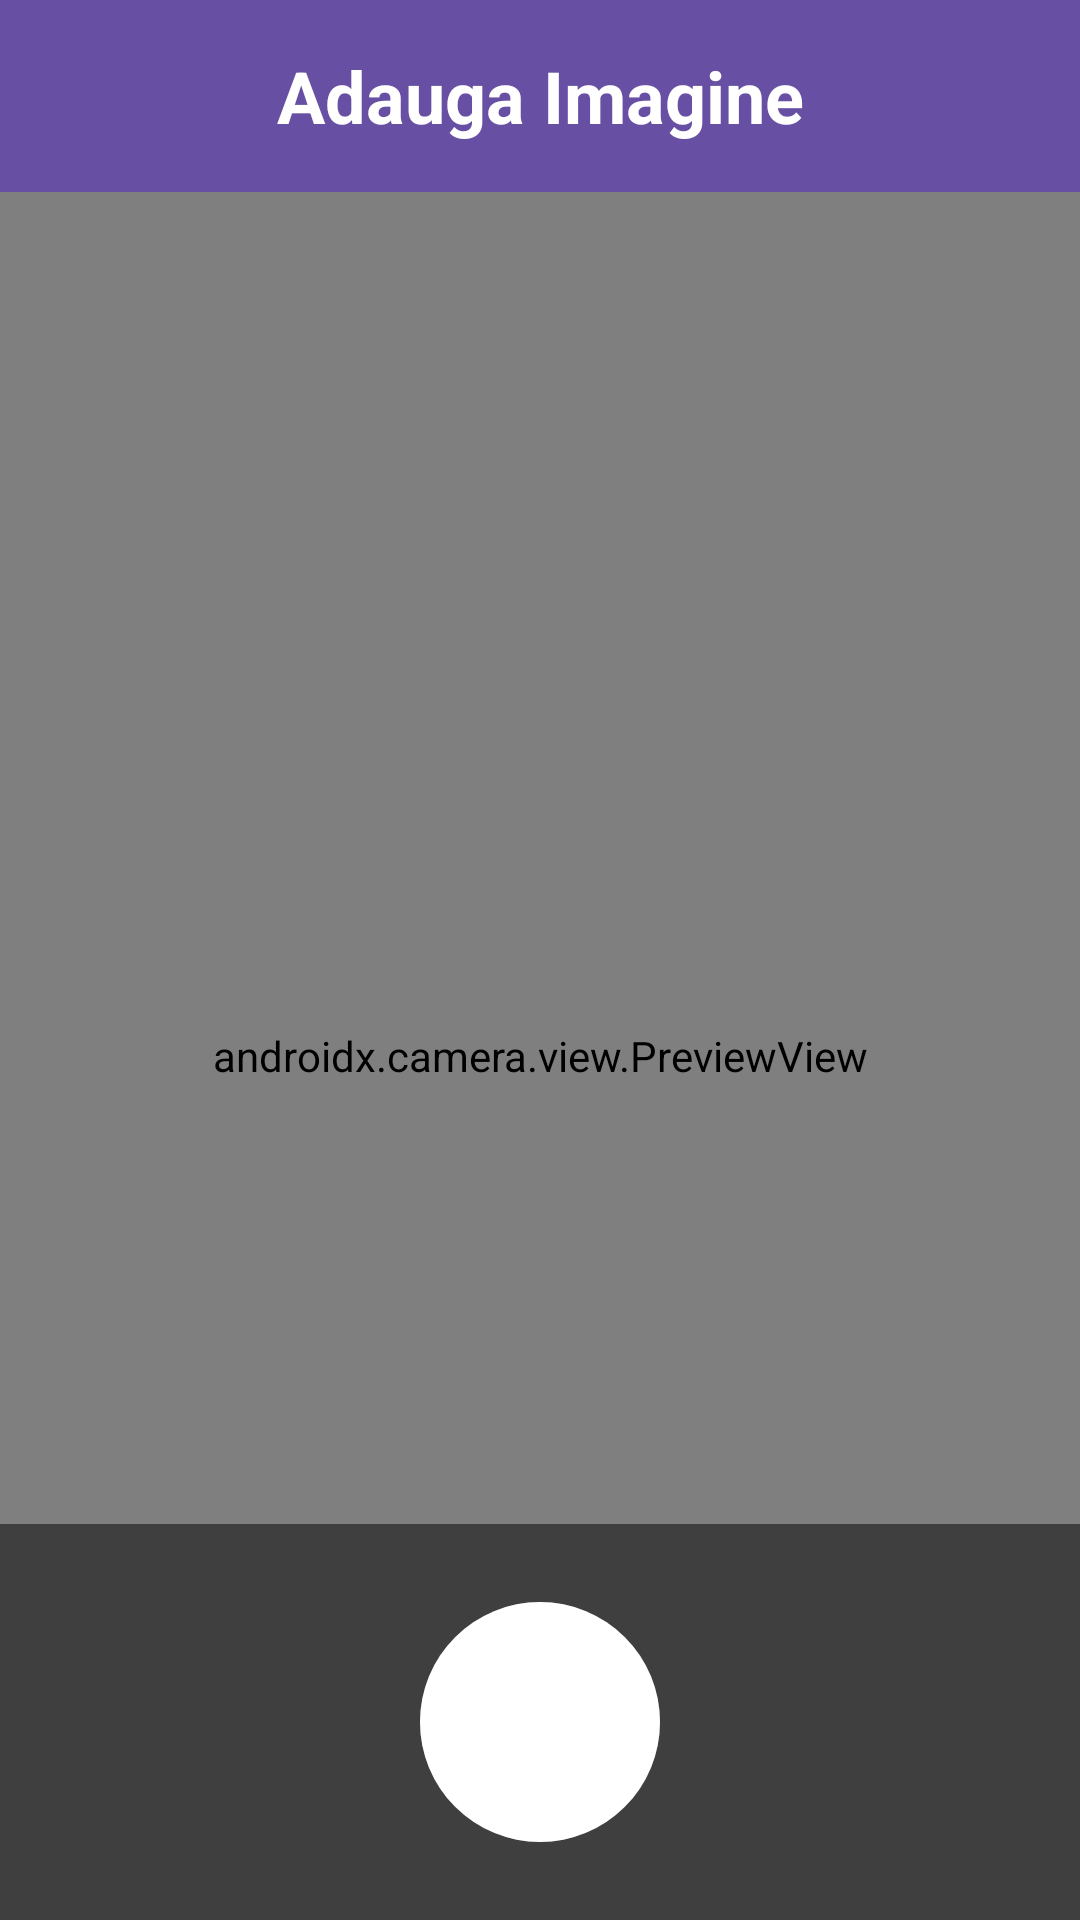

The Android layout XML behind this screen, and the referenced resources:
<!-- AndroidManifest.xml: application theme Theme.PacheteScan -->
<!-- res/layout/activity_scan_awb.xml -->
<?xml version="1.0" encoding="utf-8"?>
<LinearLayout xmlns:android="http://schemas.android.com/apk/res/android"
    xmlns:app="http://schemas.android.com/apk/res-auto"
    android:id="@+id/main"
    android:layout_width="match_parent"
    android:layout_height="match_parent"
    android:orientation="vertical">

    <com.google.android.material.appbar.MaterialToolbar
        android:id="@+id/topToolbar"
        android:layout_width="match_parent"
        android:layout_height="?attr/actionBarSize"
        android:background="?attr/colorPrimary"
        app:navigationIconTint="@android:color/white">

        <TextView
            android:layout_width="wrap_content"
            android:layout_height="wrap_content"
            android:layout_gravity="center"
            android:text="Adauga Imagine"
            android:textColor="@android:color/white"
            android:textSize="24sp"
            android:textStyle="bold" />

    </com.google.android.material.appbar.MaterialToolbar>

    <androidx.constraintlayout.widget.ConstraintLayout
        android:layout_width="match_parent"
        android:layout_height="match_parent"
        android:background="@android:color/black">
    <androidx.camera.view.PreviewView
        android:id="@+id/viewFinder"
        android:layout_width="match_parent"
        android:layout_height="match_parent"
        app:layout_constraintTop_toTopOf="parent"
        app:layout_constraintBottom_toBottomOf="parent"
        app:layout_constraintStart_toStartOf="parent"
        app:layout_constraintEnd_toEndOf="parent" />

    <ImageView
        android:id="@+id/imageResult"
        android:layout_width="match_parent"
        android:layout_height="match_parent"
        android:scaleType="fitCenter"
        android:visibility="gone"
        app:layout_constraintTop_toTopOf="parent"
        app:layout_constraintBottom_toBottomOf="parent"
        app:layout_constraintStart_toStartOf="parent"
        app:layout_constraintEnd_toEndOf="parent" />


    <LinearLayout
        android:layout_width="match_parent"
        android:layout_height="wrap_content"
        android:orientation="vertical"
        android:background="#80000000"
        android:padding="16dp"
        app:layout_constraintBottom_toBottomOf="parent"
        app:layout_constraintStart_toStartOf="parent"
        app:layout_constraintEnd_toEndOf="parent">

        <LinearLayout
            android:id="@+id/layoutCameraActive"
            android:layout_width="match_parent"
            android:layout_height="wrap_content"
            android:orientation="vertical"
            android:gravity="center"
            android:paddingTop="10dp"
            android:paddingBottom="10dp">

            <com.google.android.material.button.MaterialButton
                android:id="@+id/btnFaPoza"
                android:layout_width="80dp"
                android:layout_height="80dp"
                android:text="c"
                android:insetTop="0dp"
                android:insetBottom="0dp"
                android:insetLeft="0dp"
                android:insetRight="0dp"
                app:cornerRadius="40dp"
                app:backgroundTint="@android:color/white"
                app:strokeColor="#4DFFFFFF"
                app:strokeWidth="6dp"
                app:elevation="4dp" />

        </LinearLayout>

        <LinearLayout
            android:id="@+id/layoutPozaValidare"
            android:layout_width="match_parent"
            android:layout_height="wrap_content"
            android:orientation="horizontal"
            android:gravity="center"
            android:paddingTop="10dp"
            android:paddingBottom="10dp"
            android:visibility="gone">

            <com.google.android.material.button.MaterialButton
                style="@style/Widget.MaterialComponents.Button.OutlinedButton"
                android:id="@+id/btnRetakePoza"
                android:layout_width="60dp"
                android:layout_height="60dp"
                android:layout_marginEnd="30dp"
                android:minWidth="0dp"
                android:minHeight="0dp"
                android:insetLeft="0dp"
                android:insetRight="0dp"
                android:insetTop="0dp"
                android:insetBottom="0dp"
                android:padding="0dp"
                app:iconGravity="textStart"
                app:iconPadding="0dp"
                app:cornerRadius="30dp"
                app:icon="@drawable/ic_undo"
                app:iconSize="35dp"
                app:iconTint="@android:color/white"
                app:strokeColor="@android:color/white" />

            <com.google.android.material.button.MaterialButton
                android:id="@+id/btnConfirmaPoza"
                android:layout_width="80dp"
                android:layout_height="80dp"
                android:minWidth="0dp"
                android:minHeight="0dp"
                android:insetLeft="0dp"
                android:insetRight="0dp"
                android:insetTop="0dp"
                android:insetBottom="0dp"
                android:padding="0dp"
                app:iconGravity="textStart"
                app:iconPadding="0dp"
                app:cornerRadius="40dp"
                app:icon="@drawable/ic_check"
                app:iconSize="45dp"
                app:backgroundTint="#4CAF50"
                app:iconTint="@android:color/white" />

            <com.google.android.material.button.MaterialButton
                style="@style/Widget.MaterialComponents.Button.OutlinedButton"
                android:id="@+id/btnAnuleaza"
                android:layout_width="60dp"
                android:layout_height="60dp"
                android:layout_marginStart="30dp"
                android:minWidth="0dp"
                android:minHeight="0dp"
                android:insetLeft="0dp"
                android:insetRight="0dp"
                android:insetTop="0dp"
                android:insetBottom="0dp"
                android:padding="0dp"
                app:iconGravity="textStart"
                app:iconPadding="0dp"
                app:cornerRadius="30dp"
                app:icon="@drawable/ic_cancel"
                app:iconSize="35dp"
                app:iconTint="#FF5252"
                app:strokeColor="#FF5252" />

        </LinearLayout>

</LinearLayout>
    </androidx.constraintlayout.widget.ConstraintLayout>
    </LinearLayout>
<!-- resources referenced by this layout -->
<resources>
  <!-- drawable ic_check (drawable) -->
  <vector xmlns:android="http://schemas.android.com/apk/res/android" android:height="24dp" android:tint="#FFFFFF" android:viewportHeight="24" android:viewportWidth="24" android:width="24dp">
        
      <path android:fillColor="@android:color/white" android:pathData="M16.59,7.58L10,14.17l-3.59,-3.58L5,12l5,5 8,-8zM12,2C6.48,2 2,6.48 2,12s4.48,10 10,10 10,-4.48 10,-10S17.52,2 12,2zM12,20c-4.42,0 -8,-3.58 -8,-8s3.58,-8 8,-8 8,3.58 8,8 -3.58,8 -8,8z"/>
      
  </vector>
  <style name="Theme.PacheteScan" parent="Base.Theme.PacheteScan" />
  <style name="Base.Theme.PacheteScan" parent="Theme.Material3.DayNight.NoActionBar">
          
          
      </style>
</resources>
